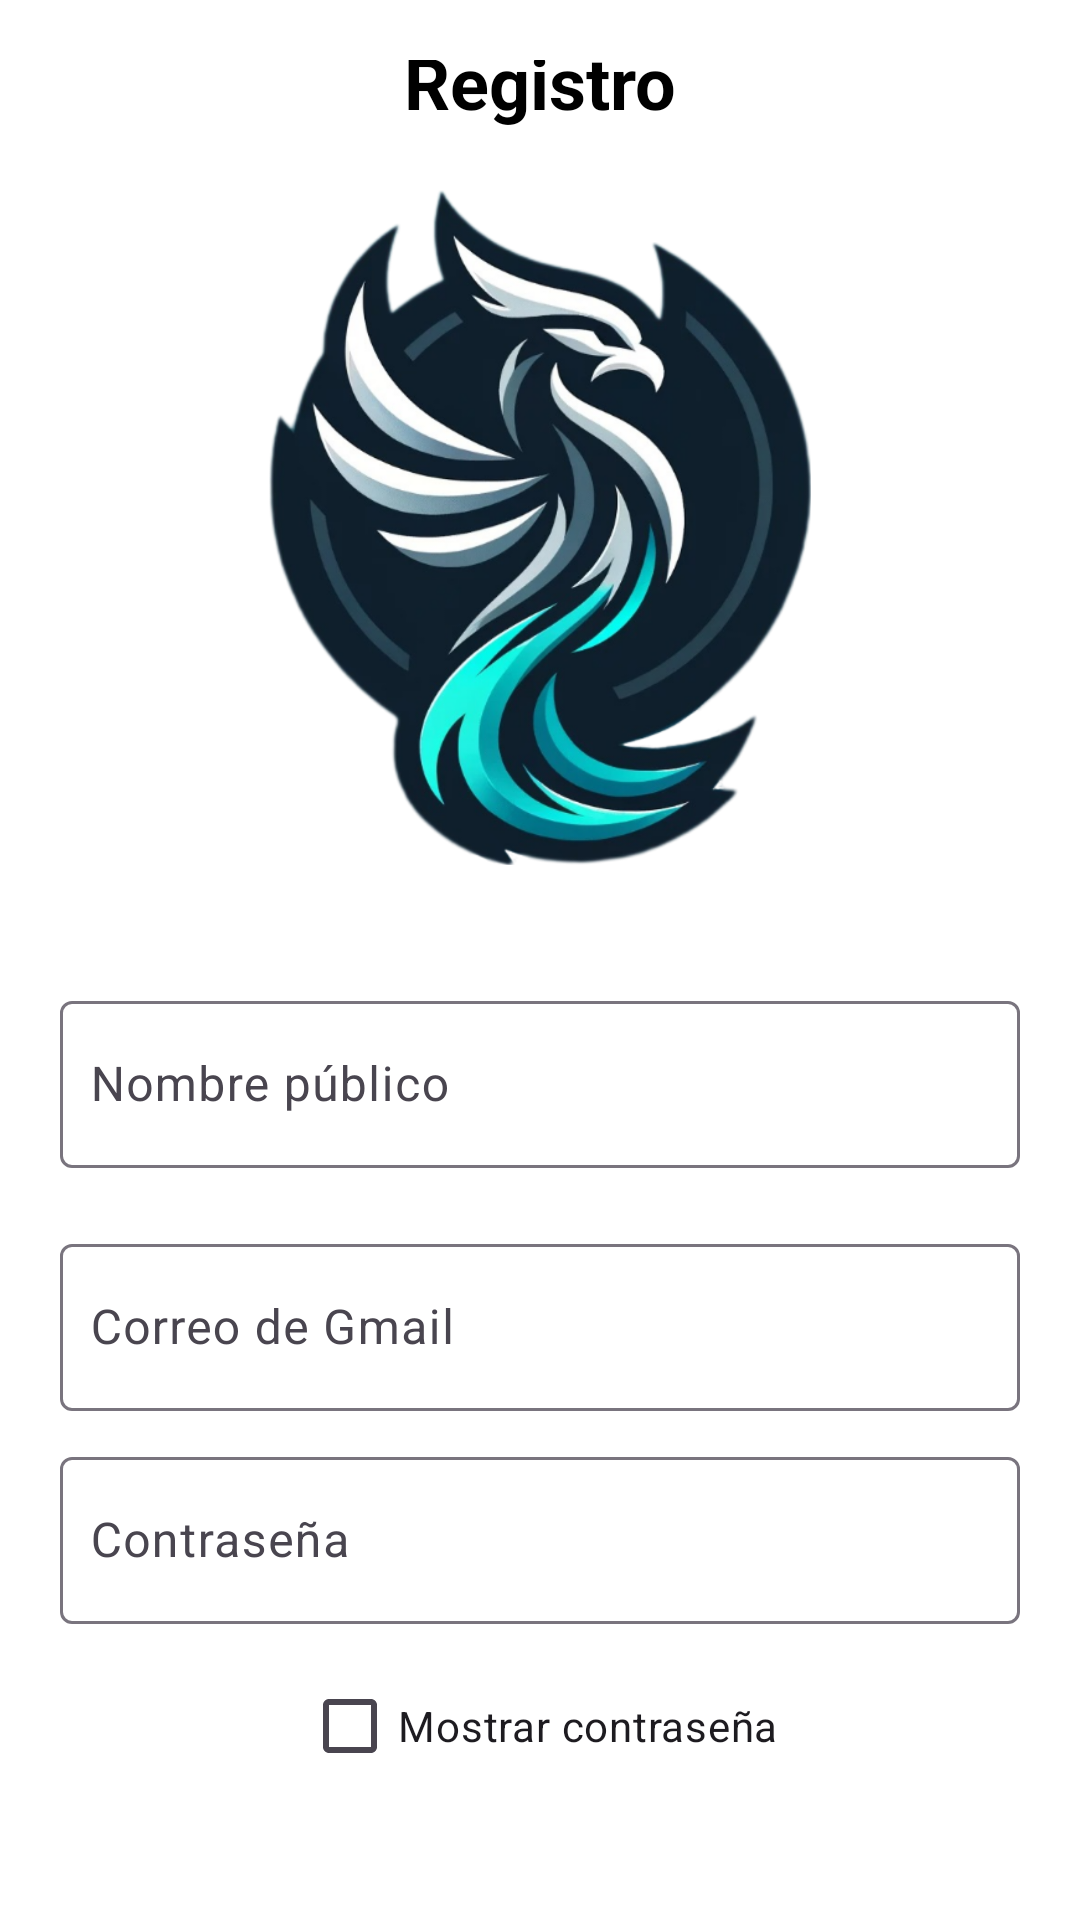

Android layout source for this screen:
<!-- AndroidManifest.xml: application theme Theme.Material3.Light -->
<!-- res/layout/activity_register.xml -->
<?xml version="1.0" encoding="utf-8"?>
<LinearLayout xmlns:android="http://schemas.android.com/apk/res/android"
    xmlns:app="http://schemas.android.com/apk/res-auto"
    xmlns:tools="http://schemas.android.com/tools"
    android:layout_width="match_parent"
    android:layout_height="match_parent"
    android:orientation="vertical"
    android:padding="20dp"
    android:gravity="center"
    android:background="@color/white"
    tools:context=".Register">

    <TextView
        android:id="@+id/title"
        android:layout_width="wrap_content"
        android:layout_height="wrap_content"
        android:text="Registro"
        android:textSize="24sp"
        android:textStyle="bold"
        android:textColor="@color/black"
        android:layout_gravity="center"
        android:layout_marginBottom="20dp" />

    <ImageView
        android:id="@+id/logo"
        android:layout_width="200dp"
        android:layout_height="225dp"
        android:layout_gravity="center"
        android:src="@drawable/logo"
        android:contentDescription="@string/logo_desc"
        android:layout_marginBottom="20dp" />

    <com.google.android.material.textfield.TextInputLayout
        android:layout_width="match_parent"
        android:layout_height="wrap_content"
        android:layout_marginTop="20dp"
        android:layout_marginBottom="10dp">

        <com.google.android.material.textfield.TextInputEditText
            android:id="@+id/alias"
            android:layout_width="match_parent"
            android:layout_height="wrap_content"
            android:hint="Nombre público"
            android:paddingStart="10dp" />
    </com.google.android.material.textfield.TextInputLayout>

    <com.google.android.material.textfield.TextInputLayout
        android:layout_width="match_parent"
        android:layout_height="wrap_content"
        android:layout_marginTop="10dp"
        android:layout_marginBottom="10dp">

        <com.google.android.material.textfield.TextInputEditText
            android:id="@+id/email"
            android:layout_width="match_parent"
            android:layout_height="wrap_content"
            android:hint="Correo de Gmail"
            android:inputType="textEmailAddress"
            android:paddingStart="10dp" />
    </com.google.android.material.textfield.TextInputLayout>

    <com.google.android.material.textfield.TextInputLayout
        android:layout_width="match_parent"
        android:layout_height="wrap_content"
        android:layout_marginBottom="10dp">

        <com.google.android.material.textfield.TextInputEditText
            android:id="@+id/password"
            android:layout_width="match_parent"
            android:layout_height="wrap_content"
            android:hint="Contraseña"
            android:inputType="textPassword"
            android:drawableStart="@drawable/ic_password"
            android:paddingStart="10dp" />
    </com.google.android.material.textfield.TextInputLayout>

    <CheckBox
        android:id="@+id/show_password"
        android:layout_width="wrap_content"
        android:layout_height="wrap_content"
        android:layout_gravity="center"
        android:layout_marginBottom="10dp"
        android:text="Mostrar contraseña"
        android:textSize="14sp" />

    <Button
        android:id="@+id/btn_register"
        android:layout_width="match_parent"
        android:layout_height="wrap_content"
        android:layout_marginTop="0dp"
        android:layout_marginBottom="20dp"
        android:text="Registrar"
        android:textColor="@color/black"
        android:padding="10dp"
        android:backgroundTint="@color/material_dynamic_tertiary70"
        android:layout_gravity="center" />

    <ProgressBar
        android:id="@+id/progressBar"
        android:layout_width="wrap_content"
        android:layout_height="wrap_content"
        android:visibility="gone"
        android:layout_gravity="center"
        android:layout_marginTop="20dp"
        android:layout_marginBottom="20dp"/>

    <TextView
        android:id="@+id/loginNow"
        android:layout_width="wrap_content"
        android:layout_height="wrap_content"
        android:text="¿Ya tienes una cuenta? Inicia sesión"
        android:textSize="15sp"
        android:textColor="@color/black"
        android:layout_gravity="center"
        android:layout_marginTop="-10dp"
        android:clickable="true"
        android:textStyle="bold"
        android:onClick="loginNow" />
</LinearLayout>
<!-- resources referenced by this layout -->
<resources>
  <!-- drawable logo: png bitmap (drawable, 813757 bytes) -->
  <string name="logo_desc">\n</string>
  <!-- not gathered from this repository: default colours our renderer supplied (Android Studio template values) -->
  <color name="black">#FF000000</color>
  <color name="white">#FFFFFFFF</color>
</resources>
